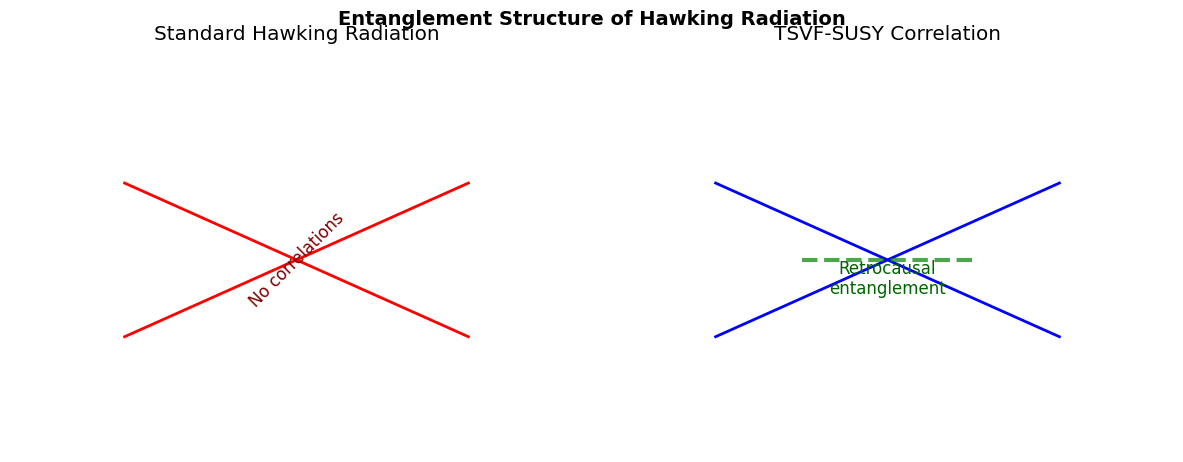

Write the Python code that produced this figure.
import matplotlib.pyplot as plt
import matplotlib as mpl

# Set professional font settings
mpl.rcParams['font.family'] = 'DejaVu Sans'
mpl.rcParams['font.size'] = 12

# Create figure with two subplots
fig, (ax1, ax2) = plt.subplots(1, 2, figsize=(12, 5))

# Left Panel: Standard Hawking Radiation
ax1.set_title("Standard Hawking Radiation", pad=20)
ax1.plot([0.2, 0.8], [0.7, 0.3], 'r-', lw=2)
ax1.plot([0.2, 0.8], [0.3, 0.7], 'r-', lw=2)
ax1.text(0.5, 0.5, 'No correlations', rotation=45, 
        ha='center', va='center', color='maroon')

# Right Panel: TSVF-SUSY Correlation
ax2.set_title("TSVF-SUSY Correlation", pad=20)
ax2.plot([0.2, 0.8], [0.7, 0.3], 'b-', lw=2)
ax2.plot([0.2, 0.8], [0.3, 0.7], 'b-', lw=2)
ax2.plot([0.35, 0.65], [0.5, 0.5], 'g--', lw=3, alpha=0.7)
ax2.text(0.5, 0.45, 'Retrocausal\nentanglement', 
        ha='center', va='center', color='darkgreen')

# Common formatting
for ax in [ax1, ax2]:
    ax.set_xlim(0, 1)
    ax.set_ylim(0, 1)
    ax.axis('off')
    
# Main title
plt.suptitle("Entanglement Structure of Hawking Radiation", 
            y=0.92, fontsize=14, fontweight='bold')

# Save figure
plt.tight_layout()
plt.savefig('entanglement_structure.png', dpi=300, 
           bbox_inches='tight', transparent=True)
plt.close()
